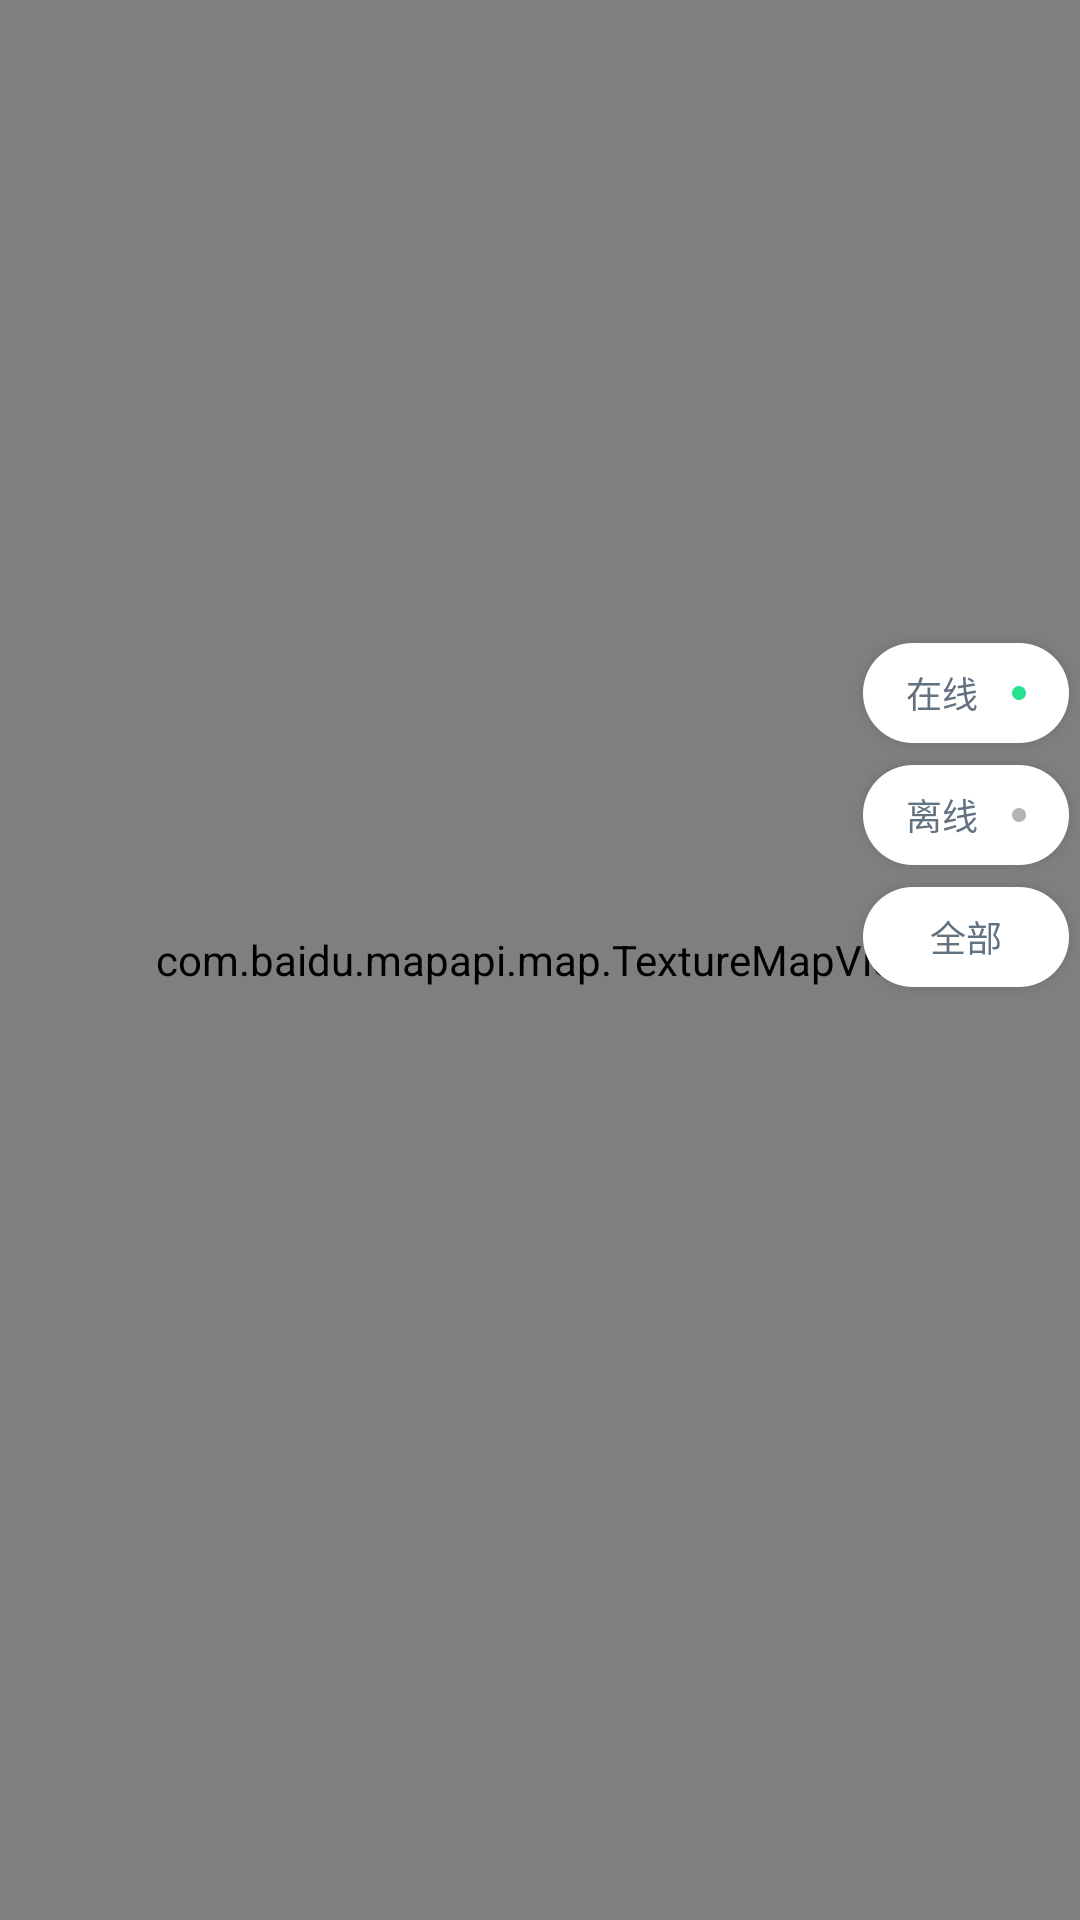

This screen was rendered from an Android layout file. Write that file and the resources it references.
<!-- AndroidManifest.xml: application theme AppTheme -->
<!-- res/layout/mydevice_pager_map.xml -->
<?xml version="1.0" encoding="utf-8"?>
<RelativeLayout xmlns:android="http://schemas.android.com/apk/res/android"
                android:layout_width="match_parent"
                android:layout_height="match_parent"
    >

    <com.baidu.mapapi.map.TextureMapView
    android:id="@+id/mapView_mydevice"
    android:layout_width="fill_parent"
    android:layout_height="fill_parent"
    android:clickable="true"/>
    <LinearLayout
        android:id="@+id/ll_mydevice_on"
        style="@style/ll_mydevice_on_off_all"
        android:layout_marginTop="632px">

        <TextView
            style="@style/tv_mydevice_map_on_off_all"
            android:drawablePadding="34px"
            android:drawableRight="@drawable/state_mydevicei_green_online"
            android:text="@string/tv_mydevice_map_on"/>
    </LinearLayout>

    <LinearLayout
        android:id="@+id/ll_mydevice_off"
        style="@style/ll_mydevice_on_off_all"
        android:layout_below="@id/ll_mydevice_on"
        >

        <TextView

            style="@style/tv_mydevice_map_on_off_all"
            android:drawablePadding="34px"
            android:drawableRight="@drawable/state_mydevicei_grey_offline"
            android:text="@string/tv_mydevice_map_off"/>
    </LinearLayout>

    <LinearLayout
        android:id="@+id/ll_mydevice_all"
        style="@style/ll_mydevice_on_off_all"
        android:layout_below="@id/ll_mydevice_off"
        >

        <TextView
            style="@style/tv_mydevice_map_on_off_all"
            android:text="@string/tv_mydevice_map_all"/>
    </LinearLayout>
</RelativeLayout>
<!-- resources referenced by this layout -->
<resources>
  <!-- drawable state_mydevicei_green_online: png bitmap (drawable-xxhdpi, 1097 bytes) -->
  <!-- drawable state_mydevicei_grey_offline: png bitmap (drawable-xxhdpi, 1107 bytes) -->
  <string name="tv_mydevice_map_all">全部</string>
  <string name="tv_mydevice_map_off">离线</string>
  <string name="tv_mydevice_map_on">在线</string>
  <style name="ll_mydevice_on_off_all">
          <item name="android:layout_width">wrap_content</item>
          <item name="android:layout_height">wrap_content</item>
          <item name="android:layout_alignParentRight">true</item>
          <item name="android:background">@drawable/btn_mydevice_line_hightliht</item>
          <item name="android:gravity">center</item>
          <item name="android:orientation">horizontal</item>
      </style>
  <style name="tv_mydevice_map_on_off_all">
          <item name="android:layout_width">wrap_content</item>
          <item name="android:layout_height">match_parent</item>
          <item name="android:gravity">center</item>
          <item name="android:textColor">#627281</item>
          <item name="android:textSize">36px</item>
      </style>
  <style name="AppTheme" parent="Theme.AppCompat.Light.NoActionBar">
          
          <item name="colorPrimary">@color/colorPrimary</item>
          <item name="colorPrimaryDark">@color/colorPrimaryDark</item>
          <item name="colorAccent">@color/colorAccent</item>
          <item name="android:listDivider">@drawable/divider</item>
      </style>
  <!-- drawable btn_mydevice_line_hightliht: png bitmap (drawable-xxhdpi, 5461 bytes) -->
  <color name="colorPrimary">#3F51B5</color>
  <color name="colorPrimaryDark">#303F9F</color>
  <color name="colorAccent">#FF4081</color>
  <!-- drawable divider (drawable) -->
  <?xml version="1.0" encoding="utf-8"?>
  <shape xmlns:android="http://schemas.android.com/apk/res/android"
         android:shape="rectangle">
      <solid android:color="#e6e6e6"/>
      <size android:height="1px"/>
  
  </shape>
</resources>
